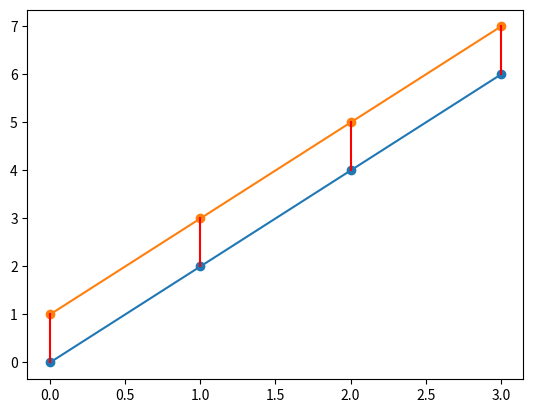

Generate this figure with matplotlib:
import numpy as np
import matplotlib.pyplot as plt

lista1 = [0, 2, 4 ,6]
lista2 = [1, 3, 5, 7]


def dtw(a, b):
    global matrix, n, m
    # obtengo n (filas) y m (columnas) que son las dimensiones de las listas introducidas
    n, m = len(a), len(b)
    matrix = np.zeros((n+1, m+1))  # creo matriz de ceros
    matrix[0, 1:], matrix[1:, 0] = np.inf, np.inf  # establezco los infinitos

    """Para generar mi matriz y obtener los elementos me he basado en la explicación del algoritmo del siguiente video:
    https://www.youtube.com/watch?v=9GdbMc4CEhE
    """

    for i in range(1, n+1):  # recorro filas
        for j in range(1, m+1):  # recorro columnas
            # obtengo una lista con los valores minimos que me interesan
            list_values = [matrix[i-1][j-1], matrix[i-1][j], matrix[i][j-1]]
            # calculo la distancia entre a(i) y b(j) y le sumo el valor minimo de la lista
            matrix[i][j] = abs(a[i-1]-b[j-1]) + min(list_values)

    alignment_cost = matrix[len(a)][len(b)]  # añado el alignment cost
    # lo normalizo dividiendo entre la suma de las longitudes de las listas
    normalized_alignment_cost = alignment_cost/(n+m)
    # dejo colocada como me interesa personalmente la matriz para poder verla bien
    matrixview = matrix[::-1]

    # imprimo la matriz para ver lo que devuelve
    return matrixview, alignment_cost, normalized_alignment_cost


print(dtw(lista1, lista2))

def movimiento(m, signo, i, j): # función para obtener el movimiento dentro de la matriz
    if signo == 0: # si el signo es 0, el movimiento es diagonal
        return m[i-1][j-1]
    elif signo == 1: # si el signo es 1, el movimiento es vertical hacia arriba
        return m[i-1][j]
    elif signo == 2: # si el signo es 2, el movimiento es horizontal hacia la izquierda
        return m[i][j-1]

# funcion para registrar el indice de los valores que luego saco en el camino
indice = []
def indices(m, i, j):
    indice.append([i, j])
    return indice

recorrido = []
def camino(m, i, j): # función para obtener el camino
    if i == 0 and j == 0: # si i y j son 0 paramos
        recorrido.append(matrix[i][j])
        indices(m, i, j)
    else:
        # obtengo los valores de la matriz en la posición i,j
        diagonal, vertical, horizontal = m[i-1][j-1], m[i-1][j], m[i][j-1]
        # obtengo el valor mínimo de los 3
        minimo = min(diagonal, vertical, horizontal)
        # si el valor mínimo es el de la diagonal, el movimiento es diagonal
        if minimo == diagonal:
            recorrido.append(matrix[i][j])
            indices(m, i, j)
            camino(m, i-1, j-1)
        # si el valor mínimo es el de la vertical, el movimiento es vertical
        elif minimo == vertical:
            recorrido.append(matrix[i][j])
            indices(m, i, j)
            camino(m, i-1, j)
        # si el valor mínimo es el de la horizontal, el movimiento es horizontal
        elif minimo == horizontal:
            recorrido.append(matrix[i][j])
            indices(m, i, j)
            camino(m, i, j-1)
    return recorrido
print(camino(matrix, n, m))
print(indice)

# siendo dentro de la lista indice en cada sublista el primer valor el indice de la lista1 y el segundo el de la lista2
# creo una funcion que me diga que valores de la lista1 y lista2 son los que se han alineado
def alineados(indice):
    global lista_alineados 
    lista_alineados = []
    for i in indice:
        lista_alineados.append([lista1[i[0]-1], lista2[i[1]-1]])
        # invierto la lista para que me quede como me interesa
    lista_alineados = lista_alineados[::-1]
    # elimino el primer elemento porque es [0,0]
    lista_alineados.pop(0)
    return lista_alineados

print(alineados(indice))

listaplus5 = []

for i in range(len(lista1)): # este bucle es para que no se me solapen las lineas
    listaplus5.append(lista1[i]+(max(lista1+lista2)))

# dibuja la lista 1 
plt.plot(lista1, marker='o')
# dibuja la lista 2
plt.plot(lista2, marker='o')

#solo funciona cuando no se repiten los valores en las listas
for i in range(len(lista_alineados)): # dibuja las lineas
    plt.plot([lista1.index(lista_alineados[i][0]),lista2.index(lista_alineados[i][1])], [lista_alineados[i][0], lista_alineados[i][1]], color='red')

# las muestra
plt.show()